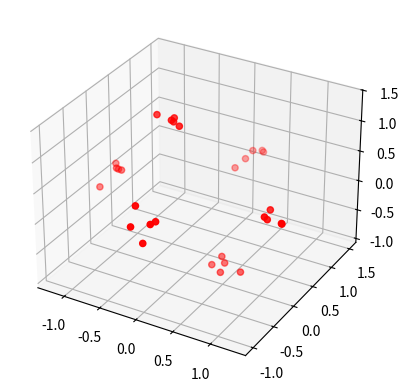

Generate this figure with matplotlib: (Note: this script raises an exception after producing the figure.)
import numpy as np
import scipy
import matplotlib.pyplot as plt
N = 6
b_a = np.array([[0.1],[0.15],[0.2]])

# Cb_n = np.array([
#     [1,0,0],
#     [0,1,0],
#     [0,0,1]])

# S_x = 0
# S_y = 0
# S_z = 0
# C_s = np.array([
#     [1+S_x, 0, 0],
#     [0, 1+S_y, 0],
#     [0, 0, 1+S_z]])

# a = 0
# b = 0
# c = 0
# C_n = np.array([
#     [1, np.sin(a), -np.sin(b)],
#     [0, np.cos(a), np.sin(c)*np.cos(b)],
#     [0, 0, np.cos(c)*np.cos(b)]]);

# T_a = C_s @ C_n
T_a = np.array(
    [[1.15,0.0602,-0.401],
    [0,1.0985,0.0575],
    [0,0,1.0978]])

g_vec = np.array([[0],[0],[1]])

ym = np.zeros((3,6*5))
for x in range (4):
    x_ang = x*np.pi/2
    rotation_mat =  np.array([[1, 0, 0],
                    [0, np.cos(x_ang), -np.sin(x_ang)],
                    [0, np.sin(x_ang), np.cos(x_ang)]])
    for i in range(5):
        ym[:,x*5+i] = (T_a @ rotation_mat @ g_vec + b_a)[:,0] + np.random.normal(0,0.1,(3))


for y in range(2):
    y_ang = y*np.pi+np.pi/2;
    rotation_mat = [[np.cos(y_ang), 0, np.sin(y_ang)],
                    [0, 1 ,0],
                    [-np.sin(y_ang), 0, np.cos(y_ang)]]
    for i in range(5):
        ym[:,20+y*5+i] = (T_a @ rotation_mat @ g_vec + b_a)[:,0] + np.random.normal(0,0.1,(3))




# ym = np.array([
#     [-0.301000, 0.039800, 0.501000, 0.160200, 1.250000, -1.050000],
#     [0.207500, -0.948500, 0.092500, 1.248500, 0.150000, 0.150000],
#     [1.297800, 0.200000, -0.897800, 0.200000, 0.200000, 0.200000]])

print("ym: \n", ym)
fig = plt.figure()
ax = fig.add_subplot(projection='3d')

xs = ym[0]
ys = ym[1]
zs = ym[2]
ax.scatter(xs, ys, zs, color="r")

A = np.ones((6*5,10)); 
for i in range(6*5):
    ym_i = ym[:,i]
    A[i,:] = [
        ym_i[0]**2, ym_i[1]**2, ym_i[2]**2,
        2*ym_i[0]*ym_i[1], 2*ym_i[0]*ym_i[2], 2*ym_i[1]*ym_i[2],
        2*ym_i[0], 2*ym_i[1], 2*ym_i[2],
        1]
print("A:\n", A)

# A2 = np.array([
#     [0.090601, 0.043056, 1.684285, -0.124915, -0.781276, 0.538587, -0.602000, 0.415000, 2.595600, 1.000000],
#     [0.001584, 0.899652, 0.040000, -0.075501, 0.015920, -0.379400, 0.079600, -1.897000, 0.400000, 1.000000],
#     [0.251001, 0.008556, 0.806045, 0.092685, -0.899596, -0.166093, 1.002000, 0.185000, -1.795600, 1.000000],
#     [0.025664, 1.558752, 0.040000, 0.400019, 0.064080, 0.499400, 0.320400, 2.497000, 0.400000, 1.000000],
#     [1.562500, 0.022500, 0.040000, 0.375000, 0.500000, 0.060000, 2.500000, 0.300000, 0.400000, 1.000000],
#     [1.102500, 0.022500, 0.040000, -0.315000, -0.420000, 0.060000, -2.100000, 0.300000, 0.400000, 1.000000]])

b = np.ones(6*5)

def f(x):
    m = np.array([
        ym_i[0]**2, ym_i[1]**2, ym_i[2]**2,2*ym_i[0]*ym_i[1], 2*ym_i[0]*ym_i[2], 2*ym_i[1]*ym_i[2], 2*ym_i[0], 2*ym_i[1], 2*ym_i[2],1])
    return 1-m@x

#x = scipy.optimize.least_squares(f,np.zeros((10))).x
x = np.linalg.lstsq(A,b)[0]
#x = np.linalg.inv(A.T@A)@A.T@b

print(x)
E_targ = np.linalg.inv(T_a).T@np.linalg.inv(T_a)
F_targ = -E_targ @ b_a
X_targ = np.array([E_targ[0,0],E_targ[1,1],E_targ[2,2],E_targ[0,1],E_targ[0,2],E_targ[1,2],F_targ[0,0],F_targ[1,0],F_targ[2,0],0])

print()
print("X_TARGET\n",X_targ)
print("x\n",x)
print()

E = np.array([
    [x[0], x[3], x[4]],
    [x[3], x[1], x[5]],
    [x[4], x[5], x[2]]])


F = np.array([x[6], x[7], x[8]])

G = x[9]-1

print("E_TARGET:\n",E_targ)
print("E: \n", E)


R0_a = np.linalg.cholesky(E).T
b0_a = -np.linalg.inv(E) @ F




print("T_a: \n",np.linalg.inv(R0_a))
print("R0_a:\n",R0_a)
b0_a = b0_a[:, np.newaxis]
print("b0_a: \n", b0_a)


ym1 = np.linalg.inv(T_a) @ (ym - b_a)
xs = ym1[0]
ys = ym1[1]
zs = ym1[2]
ax.scatter(xs, ys, zs, color="b")

ym2 = (ym-b0_a)
xs = ym2[0]
ys = ym2[1]
zs = ym2[2]
ax.scatter(xs, ys, zs, color="g")
plt.show()

